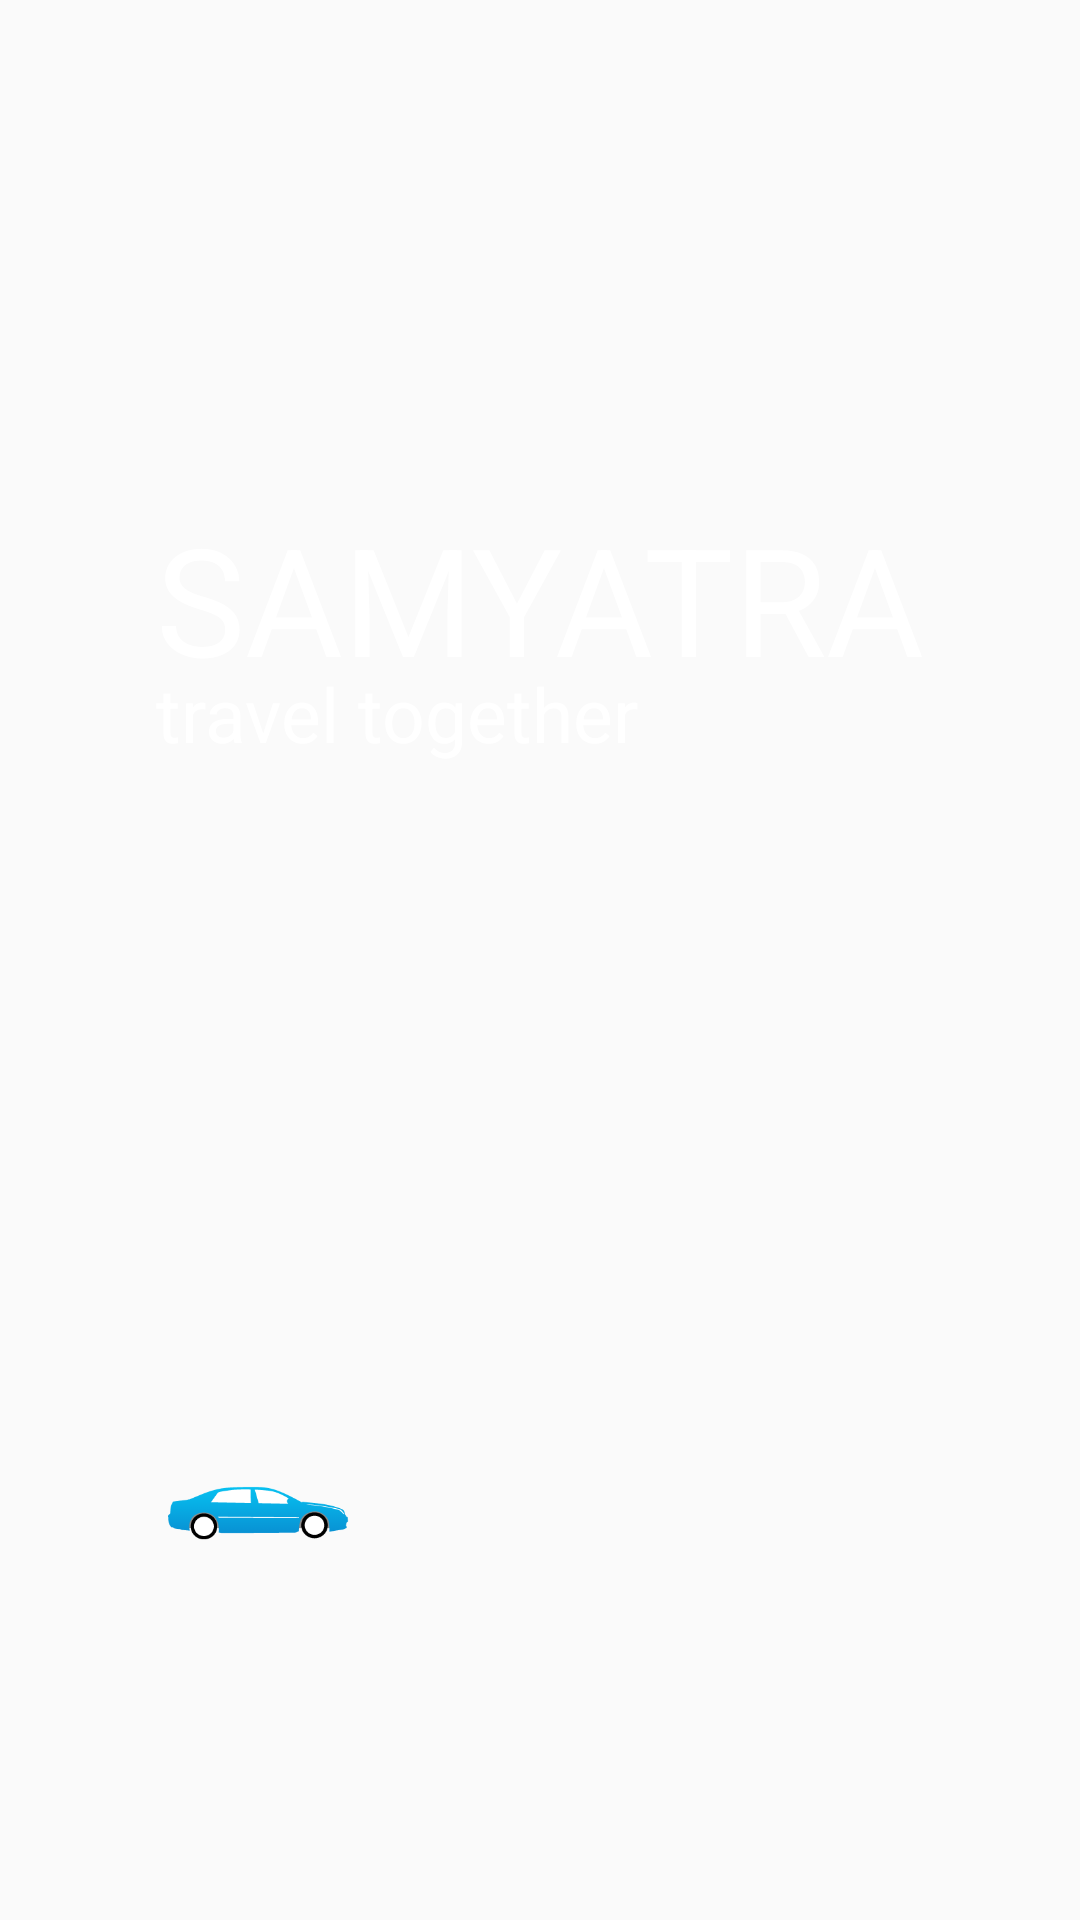

Here is an Android app screen rendered from its layout file. Give the layout XML and the strings, colors and styles it references.
<!-- AndroidManifest.xml: application theme AppTheme.NoTitleBar -->
<!-- res/layout/activity_splashscreen.xml -->
<?xml version="1.0" encoding="utf-8"?>
<RelativeLayout  xmlns:android="http://schemas.android.com/apk/res/android"
    xmlns:app="http://schemas.android.com/apk/res-auto"
    xmlns:tools="http://schemas.android.com/tools"
    android:layout_width="match_parent"
    android:layout_height="match_parent"
    android:background="@drawable/samyatra_image"

    android:id="@+id/lin_lay"
    tools:context=".Splashscreen"
     >

    <ImageView
        android:id="@+id/splash"
        android:layout_width="164dp"
        android:layout_height="73dp"
        android:layout_alignParentBottom="true"
        android:layout_alignParentStart="true"
        android:layout_marginBottom="93dp"
        android:background="@drawable/car1" />

    <TextView
        android:id="@+id/splash_samyatra"
        android:layout_width="wrap_content"
        android:layout_height="wrap_content"
        android:layout_alignParentTop="true"
        android:layout_centerHorizontal="true"
        android:layout_marginTop="166dp"
        android:text="SAMYATRA"
        android:textColor="@color/white"
        android:textSize="50dp" />

    <TextView
        android:id="@+id/splash_t_t"
        android:layout_width="204dp"
        android:layout_height="wrap_content"
        android:layout_alignParentTop="true"
        android:layout_alignStart="@+id/splash_samyatra"
        android:layout_marginTop="221dp"
        android:text="travel together"
        android:textColor="@color/white"
        android:textSize="25dp"
        android:layout_alignLeft="@+id/splash_samyatra" />

</RelativeLayout>
<!-- resources referenced by this layout -->
<resources>
  <color name="white">#FFFFFF</color>
  <!-- drawable car1: png bitmap (drawable, 8381 bytes) -->
  <style name="AppTheme.NoTitleBar" parent="AppTheme">
          <item name="windowActionBar">false</item>
          <item name="windowNoTitle">true</item>
  
          <item name="android:windowContentOverlay">@null</item>
      </style>
  <style name="AppTheme" parent="Base.Theme.AppCompat.Light.DarkActionBar">
          
  
          <item name="colorPrimary">@color/colorPrimary</item>
          <item name="colorPrimaryDark">@color/colorPrimaryDark</item>
          <item name="colorAccent">@color/colorAccent</item>
  
  
  
  
      </style>
  <color name="colorPrimary">#031441</color>
  <color name="colorPrimaryDark">#031445</color>
  <color name="colorAccent">#FFFFFF</color>
</resources>
